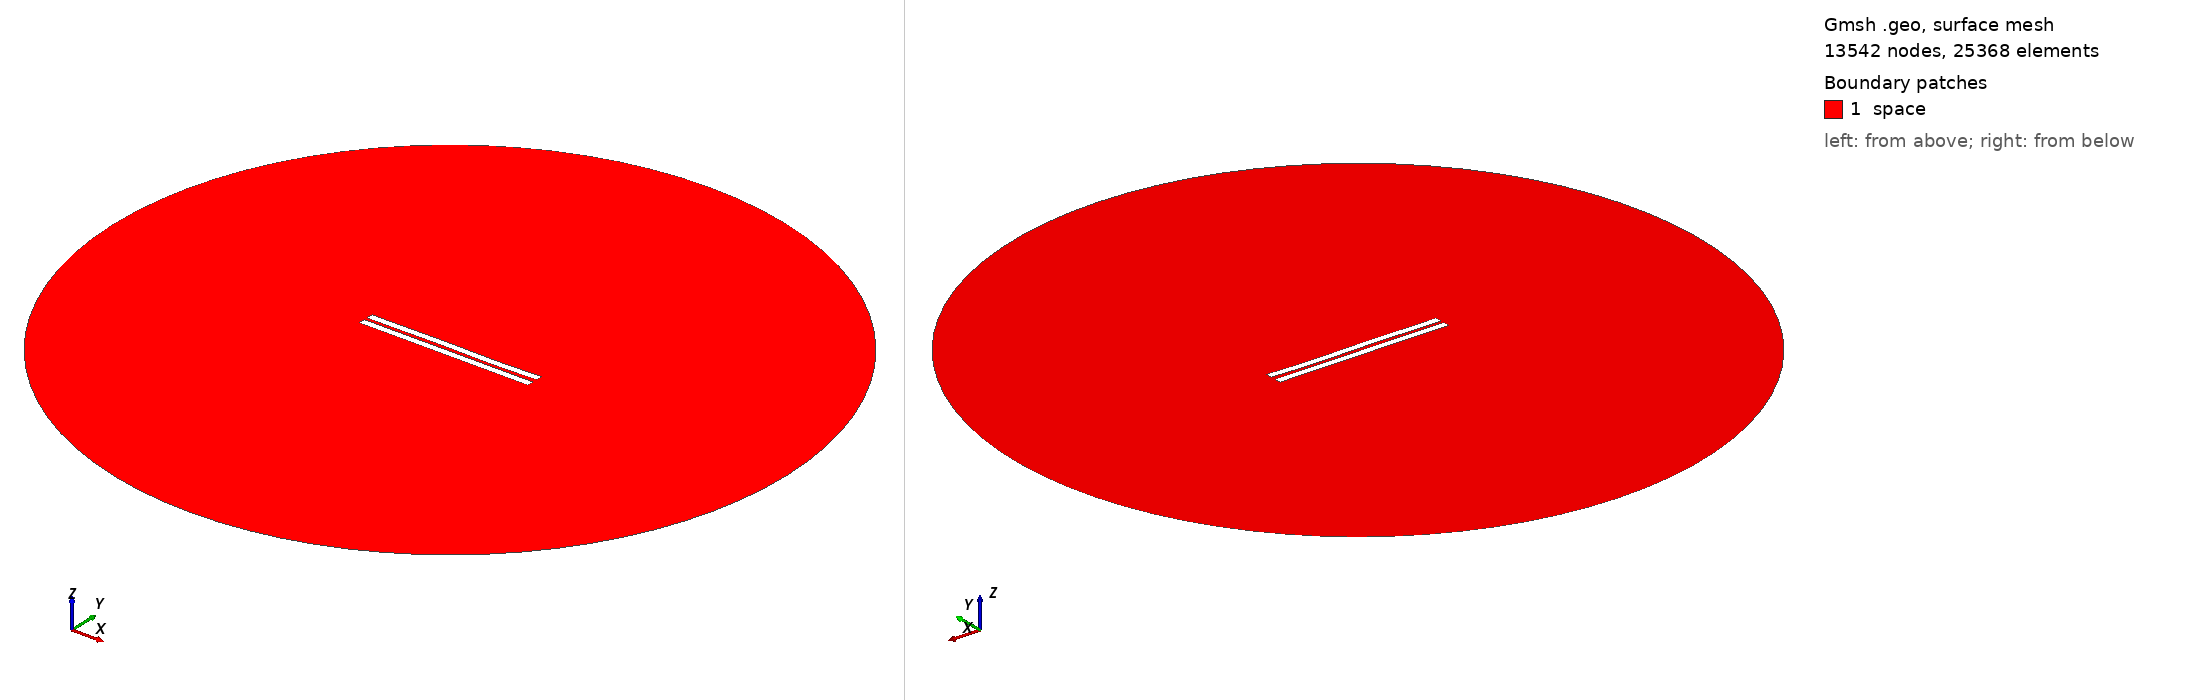

Gmsh geometry script, surface-meshed: 13542 nodes, 25368 surface elements. Boundary patches (legend numbers): 1 space. Left view from above one corner, right view from below the opposite corner. Legend entries are the model's physical surfaces. The drawing asked Gmsh for element sizes between 1% and 20% of the model's largest extent; the script's own settings can give other sizes.

=== 1822.geo (drawn) ===
//---------------------------------------
// Geometry kernel
//---------------------------------------

SetFactory("OpenCASCADE");



//---------------------------------------
// Parameters of the geometry
//---------------------------------------

// Overetch of the upper plate
overetch = 0.0;

// Distance between the plates
distance = 2.0;

// Discretization over the x axis (for the deformation)
nx = 50; 

// Length of the plate
L = 100 - overetch; 

// Number of modes
n = 4; 

// 1st mode coefficient
coeff(1) = 0.15;
beta(1) = 0.596864 * 3.1415926535 / L;

// 2nd mode coefficient
coeff(2) = 0.0;
beta(2) = 1.49418 * 3.1415926535 / L;

// 3rd mode coefficient
coeff(3) = 0.15;
beta(3) = 2.50025 * 3.1415926535 / L;

// 4th mode coefficient
coeff(4) = -0.075;
beta(4) = 3.49999 * 3.1415926535 / L;



//---------------------------------------
// Upper plate (deformed rectangle)
//---------------------------------------

// Coordiantes of the upper plate
xmin = -50;
xmax = 50 - overetch;

// Height of the upper plate
yheight = 4 - 2 * overetch;

// Indexes of the points
UpperID[] = {};
LowerID[] = {};
LeftID[] = {};
RightID[] = {};

// Point index
p = 1;

// Horizontal edges
For i In {1:nx}
    x = xmin + (i-1)*(xmax - xmin)/(nx-1);

    y_bottom = distance / 2 + overetch;
    For j In {1:n}
        C = (Cosh(beta(j)*L) + Cos(beta(j)*L)) / (Sinh(beta(j)*L) + Sin(beta(j)*L));
        y_bottom  = y_bottom + coeff(j) * (Cosh(beta(j)*(x+50)) - Cos(beta(j)*(x+50)) - C * (Sinh(beta(j)*(x+50)) - Sin(beta(j)*(x+50))));
    EndFor

    y_top = y_bottom + yheight;

    Point(p) = {x, y_top, 0, 1.0};
    UpperID[i] = p;
    p = p + 1;

    Point(p) = {x, y_bottom, 0, 1.0};
    LowerID[i] = p;
    p = p + 1;
EndFor

// Create point lists
UpperPts[] = {}; LowerPts[] = {};
For i In {1:nx}
  UpperPts[] += {UpperID[i]};
  LowerPts[] += {LowerID[i]};
EndFor

// Build splines
Spline(1) = {UpperPts[]};
Spline(2) = {LowerPts[]};
Line(3) = {LowerPts[nx-1], UpperPts[nx-1]};
Line(4) = {LowerPts[0], UpperPts[0]};

// Build the plane surface
Curve Loop(1) = {2, 3, -1, -4};
Plane Surface(1) = {1};



//---------------------------------------
// Lower plate (rectangle)
//---------------------------------------

// Vertices
Point(1001) = {-50, -1, 0, 1.0};
Point(1002) = { 50, -1, 0, 1.0};
Point(1003) = { 50,  -5, 0, 1.0};
Point(1004) = {-50,  -5, 0, 1.0};

// Edges
Line(5) = {1001, 1002};
Line(6) = {1002, 1003};
Line(7) = {1003, 1004};
Line(8) = {1004, 1001};

// Plane surface
Line Loop(2) = {5, 6, 7, 8};
Plane Surface(2) = {2}; 



//---------------------------------------
// Outer (fictious) boundary
//---------------------------------------

// Points
Point(1005) = {0, 0, 0};       // Center
Point(1006) = {200, 0, 0};     // Start point
Point(1007) = {0, 200, 0};     // 90 degrees
Point(1008) = {-200, 0, 0};    // 180 degrees
Point(1009) = {0, -200, 0};    // 270 degrees

// Circle arcs (each needs start, center, end)
Circle(9) = {1006, 1005, 1007};
Circle(10) = {1007, 1005, 1008};
Circle(11) = {1008, 1005, 1009};
Circle(12) = {1009, 1005, 1006};

// Plane surface for the entire domain
Curve Loop(3) = {9, 10, 11, 12};
Surface(3) = {3};

// Subtract the plates from the whole domain to obtain the actual domain where we want to solve the equations
BooleanDifference{ Surface{3}; Delete; }{ Surface{1}; Surface{2}; Delete; }




//---------------------------------------
// Transfinite Lines/Curves
//---------------------------------------

// Set the number of points on the boundaries
r = 7;

// Plates
Transfinite Curve {1, 2} = 50*r Using Progression 1;
Transfinite Curve {3, 4} = 2*r Using Progression 1;
Transfinite Line {5, 7} = 50*r Using Progression 1;
Transfinite Line {6, 8} = 2*r Using Progression 1;

// Outer boundary
Transfinite Line {9, 10, 11, 12} = 20 Using Progression 1;



//---------------------------------------
// Physical groups
//---------------------------------------                

// Physical curves (boundaries)
Physical Line("force_segment", 10) = {2};
Physical Line("upper_plate", 11) = {1, 3, 4};
Physical Line("lower_plate", 12) = {5, 6, 7, 8};
Physical Line("boundary", 20) = {9, 10, 11, 12};

// Physical Surfaces
Physical Surface("space", 30) = {3};



//---------------------------------------
// 6. Generate the Mesh
//---------------------------------------

// 2D mesh generation
Mesh 2;
